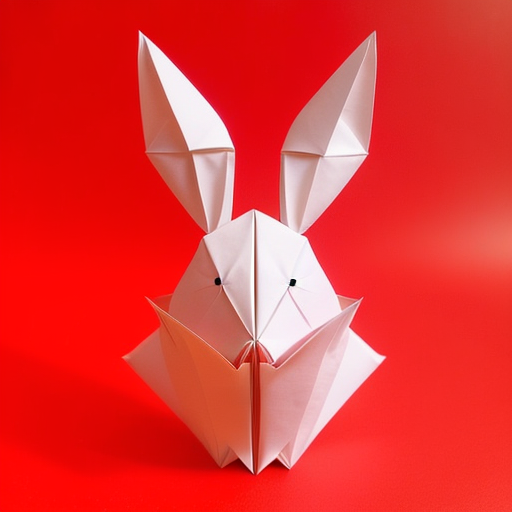
Generation parameters embedded in this image by AUTOMATIC1111 Stable Diffusion web UI or a fork of it (Forge, ...) (PNG 'parameters' text chunk):
(((masterpiece))), best quality,
((Chinese origami art of a cute happy smiling rabbit)), ((complicated origami with many paper layers)), ((every paper layer with shadows)), (red background), single color on each paper layer, front light, (detailed accurate rabbit face), three-dimensional, (white color paper grass), (happy face)
Negative prompt: ((blurry)), watermark, signature, text, weird face, human hands, human fingers, green
Steps: 32, Sampler: Euler a, CFG scale: 9.5, Seed: 139853441, Size: 512x512, Model hash: 10a699c0f3, Model: deliberate_v11